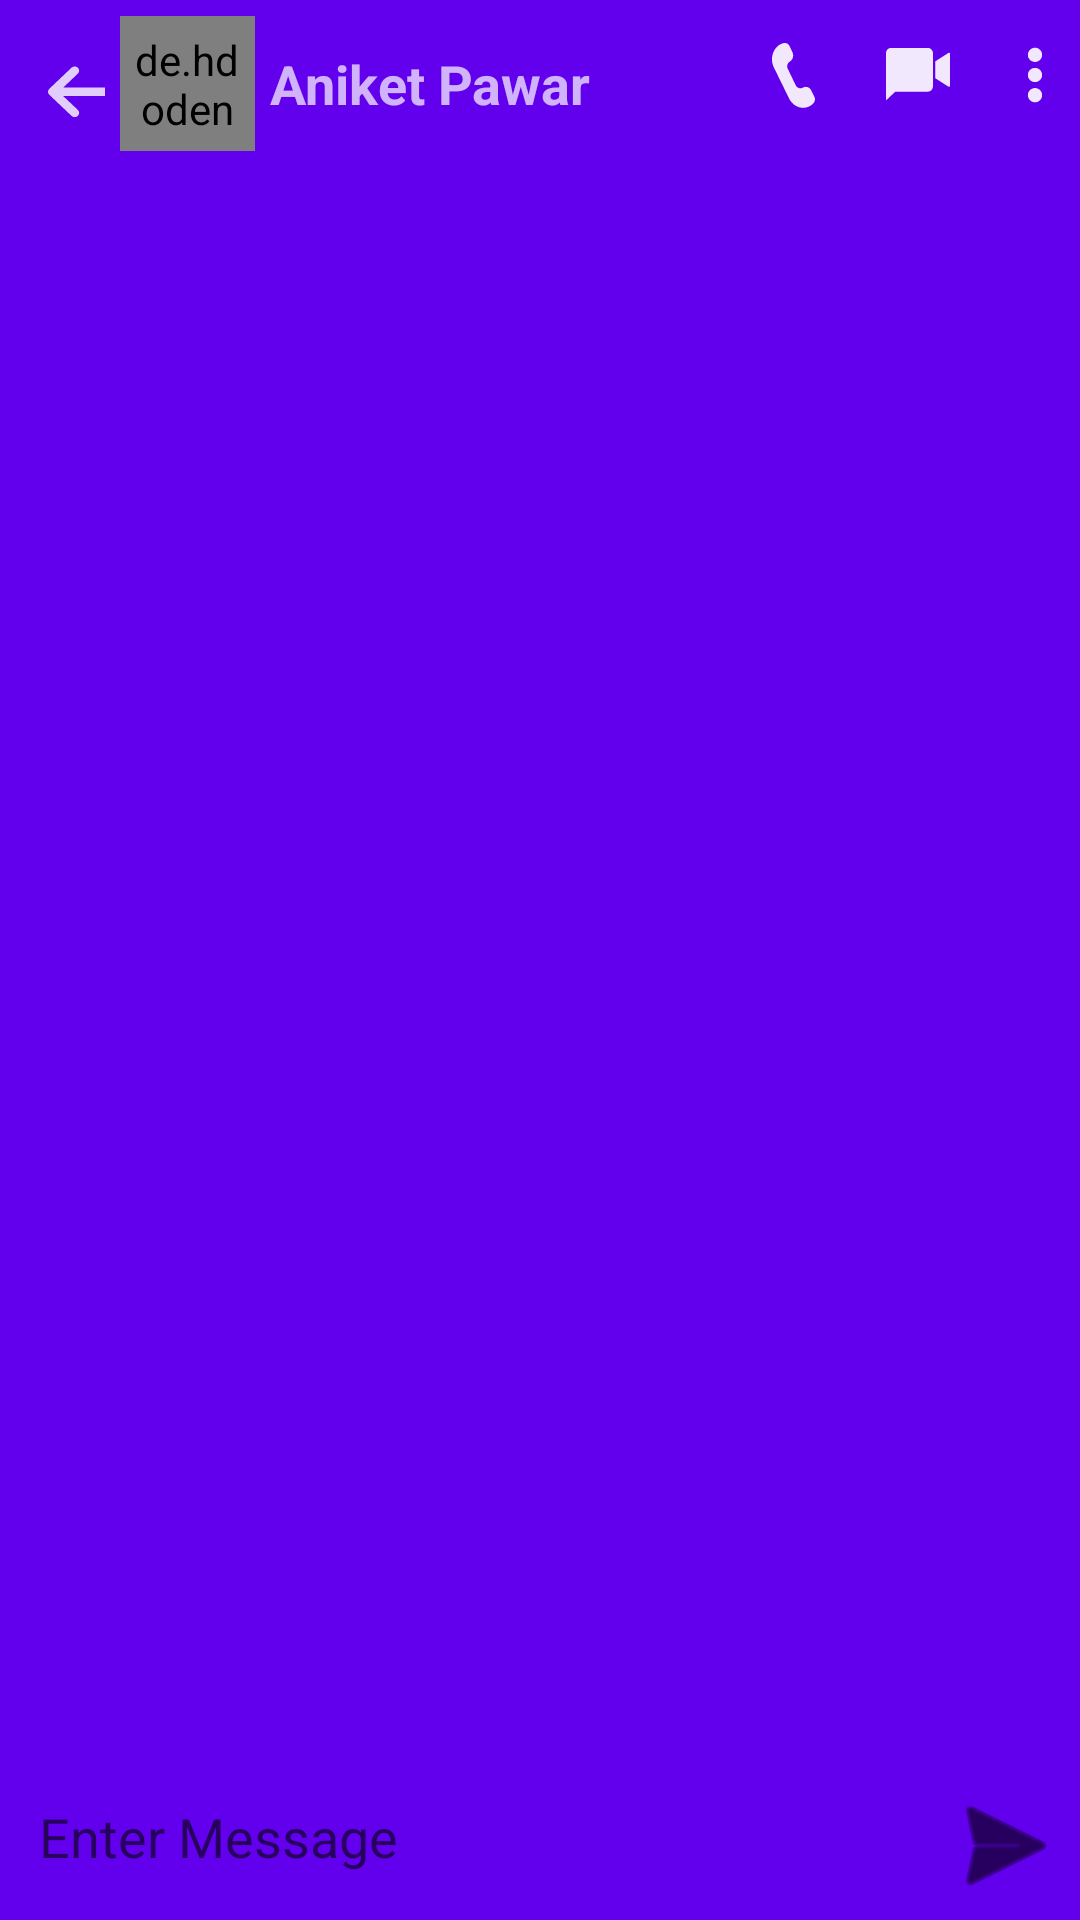

Android layout source for this screen:
<!-- AndroidManifest.xml: application theme Theme.AVideoChatApp -->
<!-- res/layout/activity_chat_detail.xml -->
<?xml version="1.0" encoding="utf-8"?>
<RelativeLayout xmlns:android="http://schemas.android.com/apk/res/android"
    xmlns:app="http://schemas.android.com/apk/res-auto"
    xmlns:tools="http://schemas.android.com/tools"
    android:layout_width="match_parent"
    android:layout_height="match_parent"
    android:background="@color/design_default_color_primary"

    tools:context=".ChatDetailActivity">

    <androidx.recyclerview.widget.RecyclerView
        android:id="@+id/chatRecyclarView"
        android:layout_width="match_parent"
        android:layout_height="match_parent"
        android:layout_above="@+id/linear"
        android:layout_below="@+id/toolbar">

    </androidx.recyclerview.widget.RecyclerView>

    <LinearLayout
        android:id="@+id/linear"
        android:layout_width="match_parent"
        android:layout_height="wrap_content"
        android:layout_alignParentBottom="true"
        android:orientation="horizontal"

        >

        <EditText
            android:id="@+id/etMessage"
            android:layout_width="305dp"
            android:layout_height="wrap_content"
            android:layout_marginLeft="3dp"
            android:layout_weight="1"
            android:background="@drawable/bg_et_message"
            android:ems="10"
            android:hint="Enter Message"
            android:inputType="textPersonName"
            android:padding="10dp" />

        <ImageView
            android:id="@+id/send"
            android:layout_width="40dp"
            android:layout_height="50dp"
            android:layout_marginLeft="4dp"
            android:layout_marginRight="4dp"
            android:layout_weight="1"
            android:background="@drawable/round_shape"
            app:srcCompat="@android:drawable/ic_menu_send"
            app:tint="@color/black" />

    </LinearLayout>

    <androidx.appcompat.widget.Toolbar
        android:id="@+id/toolbar"
        android:layout_width="match_parent"
        android:layout_height="wrap_content"
        android:background="?attr/colorPrimary"
        android:minHeight="?attr/actionBarSize"
        android:theme="?attr/actionBarTheme">

        <androidx.constraintlayout.widget.ConstraintLayout
            android:layout_width="match_parent"
            android:layout_height="match_parent">

            <ImageView
                android:id="@+id/backArrow"
                android:layout_width="wrap_content"
                android:layout_height="wrap_content"
                app:layout_constraintBottom_toBottomOf="parent"
                app:layout_constraintTop_toTopOf="parent"
                app:layout_constraintVertical_bias="0.615"
                app:srcCompat="@drawable/arrow_left_solid"
                app:tint="@color/white" />

            <de.hdodenhof.circleimageview.CircleImageView
                android:id="@+id/profile_image"
                android:layout_width="45dp"
                android:layout_height="45dp"
                android:layout_marginStart="5dp"
                android:padding="5dp"
                android:src="@drawable/avatar"
                app:civ_border_color="#FF000000"
                app:civ_border_width="2dp"
                app:layout_constraintBottom_toBottomOf="parent"
                app:layout_constraintStart_toEndOf="@+id/backArrow"
                app:layout_constraintTop_toTopOf="parent"
                app:layout_constraintVertical_bias="0.5" />

            <TextView
                android:id="@+id/userName"
                android:layout_width="wrap_content"
                android:layout_height="wrap_content"
                android:layout_marginStart="5dp"
                android:text="Aniket Pawar"
                android:textSize="18dp"
                android:textStyle="bold"
                app:layout_constraintBottom_toBottomOf="parent"
                app:layout_constraintStart_toEndOf="@+id/profile_image"
                app:layout_constraintTop_toTopOf="parent"
                app:layout_constraintVertical_bias="0.5" />

            <ImageView
                android:id="@+id/voiceCall"
                android:layout_width="wrap_content"
                android:layout_height="wrap_content"
                android:layout_marginEnd="15dp"
                app:layout_constraintBottom_toBottomOf="parent"
                app:layout_constraintEnd_toStartOf="@+id/videoCall"
                app:layout_constraintTop_toTopOf="parent"
                app:layout_constraintVertical_bias="0.5"
                app:srcCompat="@drawable/phone_call_icon"
                app:tint="@color/white" />

            <ImageView
                android:id="@+id/videoCall"
                android:layout_width="wrap_content"
                android:layout_height="wrap_content"
                android:layout_marginEnd="10dp"
                app:layout_constraintBottom_toBottomOf="parent"
                app:layout_constraintEnd_toStartOf="@+id/imageView7"
                app:layout_constraintTop_toTopOf="parent"
                app:layout_constraintVertical_bias="0.5"
                app:srcCompat="@drawable/noun_video_call_5486719"
                app:tint="@color/white" />

            <ImageView
                android:id="@+id/imageView7"
                android:layout_width="wrap_content"
                android:layout_height="wrap_content"
                app:layout_constraintBottom_toBottomOf="parent"
                app:layout_constraintEnd_toEndOf="parent"
                app:layout_constraintTop_toTopOf="parent"
                app:layout_constraintVertical_bias="0.5"
                app:srcCompat="@drawable/noun_menu_1310038"
                app:tint="@color/white" />

        </androidx.constraintlayout.widget.ConstraintLayout>

    </androidx.appcompat.widget.Toolbar>


</RelativeLayout>
<!-- resources referenced by this layout -->
<resources>
  <color name="black">#FF000000</color>
  <color name="white">#FFFFFFFF</color>
  <!-- drawable arrow_left_solid (drawable) -->
  <vector android:alpha="0.81" android:height="22dp"
      android:viewportHeight="500" android:viewportWidth="410"
      android:width="19dp" xmlns:android="http://schemas.android.com/apk/res/android">
      <path android:fillColor="#FF000000" android:pathData="M9.4,233.4c-12.5,12.5 -12.5,32.8 0,45.3l160,160c12.5,12.5 32.8,12.5 45.3,0s12.5,-32.8 0,-45.3L109.2,288 416,288c17.7,0 32,-14.3 32,-32s-14.3,-32 -32,-32l-306.7,0L214.6,118.6c12.5,-12.5 12.5,-32.8 0,-45.3s-32.8,-12.5 -45.3,0l-160,160z"/>
  </vector>
  <!-- drawable avatar (drawable) -->
  <vector xmlns:android="http://schemas.android.com/apk/res/android"
      android:width="512dp"
      android:height="512dp"
      android:viewportWidth="4335"
      android:viewportHeight="4335">
    <path
        android:pathData="M2155,4191c1116,0 2021,-905 2021,-2021S3271,149 2155,149 134,1054 134,2170s905,2021 2021,2021z"
        android:fillColor="#6d97b5"
        android:fillType="evenOdd"/>
    <path
        android:pathData="M2156,1207h14c308,9 555,304 555,667s-247,659 -555,667h-15c-351,0 -569,-345 -569,-668 0,-363 247,-659 555,-667h15zM914,3737s417,-823 719,-963c247,-114 800,-114 1046,0 302,139 719,963 719,963 -411,335 -929,423 -1173,446v8s-25,0 -69,-3c-44,3 -69,3 -69,3v-8c-244,-23 -762,-111 -1173,-446z"
        android:fillColor="#e6e6e6"
        android:fillType="evenOdd"/>
  </vector>
  <!-- drawable noun_video_call_5486719 (drawable) -->
  <vector android:alpha="0.91" android:height="31dp"
      android:viewportHeight="700" android:viewportWidth="700"
      android:width="28dp" xmlns:android="http://schemas.android.com/apk/res/android">
      <path android:fillColor="#FF000000" android:fillType="evenOdd" android:pathData="m82.99,123.79v353.99l75.43,-64.13c1.66,-1.42 3.78,-2.2 5.96,-2.2h268.78c11.02,-0.01 21.59,-4.39 29.38,-12.19 7.79,-7.79 12.18,-18.36 12.19,-29.38v-246.1c-0.01,-11.02 -4.4,-21.59 -12.19,-29.38s-18.36,-12.18 -29.38,-12.19h-308.61c-11.02,0.01 -21.59,4.39 -29.38,12.19 -7.79,7.8 -12.18,18.36 -12.19,29.38zM493.15,183.79v126.14l110.56,63.84c2.74,1.58 6.12,1.58 8.86,-0 2.74,-1.58 4.43,-4.51 4.43,-7.67v-238.49c0,-3.16 -1.69,-6.09 -4.43,-7.67 -2.74,-1.58 -6.12,-1.58 -8.86,0z"/>
  </vector>
  <!-- drawable phone_call_icon (drawable) -->
  <vector android:alpha="0.91" android:height="27dp"
      android:viewportHeight="700" android:viewportWidth="700"
      android:width="25dp" xmlns:android="http://schemas.android.com/apk/res/android">
      <path android:fillColor="#FF000000" android:fillType="evenOdd" android:pathData="m515.86,409.76c-15.61,-29.27 -50.73,-39.02 -80,-23.41 -23.41,11.71 -52.68,1.95 -64.39,-19.51l-74.14,-142.44c-13.66,-23.41 -3.9,-52.68 19.51,-64.39 27.32,-15.61 39.02,-50.73 23.41,-80l-25.37,-50.73c-21.47,-39.02 -58.53,-33.17 -91.71,-15.61 -70.24,37.07 -93.66,128.78 -56.59,197.07l142.44,269.27c37.07,70.24 124.88,101.46 195.12,64.39 33.17,-17.56 60.49,-44.88 39.02,-83.9l-27.32,-50.73z"/>
  </vector>
  <!-- drawable round_shape (drawable) -->
  <shape xmlns:android="http://schemas.android.com/apk/res/android"
      android:shape="oval">
  
  
      <corners
          android:radius="20dp"
          />
  </shape>
  <style name="Theme.AVideoChatApp" parent="Theme.MaterialComponents.DayNight.DarkActionBar">
          
          <item name="colorPrimary">@color/purple_500</item>
          <item name="colorPrimaryVariant">@color/purple_700</item>
          <item name="colorOnPrimary">@color/white</item>
          
          <item name="colorSecondary">@color/teal_200</item>
          <item name="colorSecondaryVariant">@color/teal_700</item>
          <item name="colorOnSecondary">@color/black</item>
          
          <item name="android:statusBarColor">?attr/colorPrimaryVariant</item>
          
      </style>
  <color name="purple_500">#FF6200EE</color>
  <color name="purple_700">#FF3700B3</color>
  <color name="teal_200">#FF03DAC5</color>
  <color name="teal_700">#FF018786</color>
</resources>
